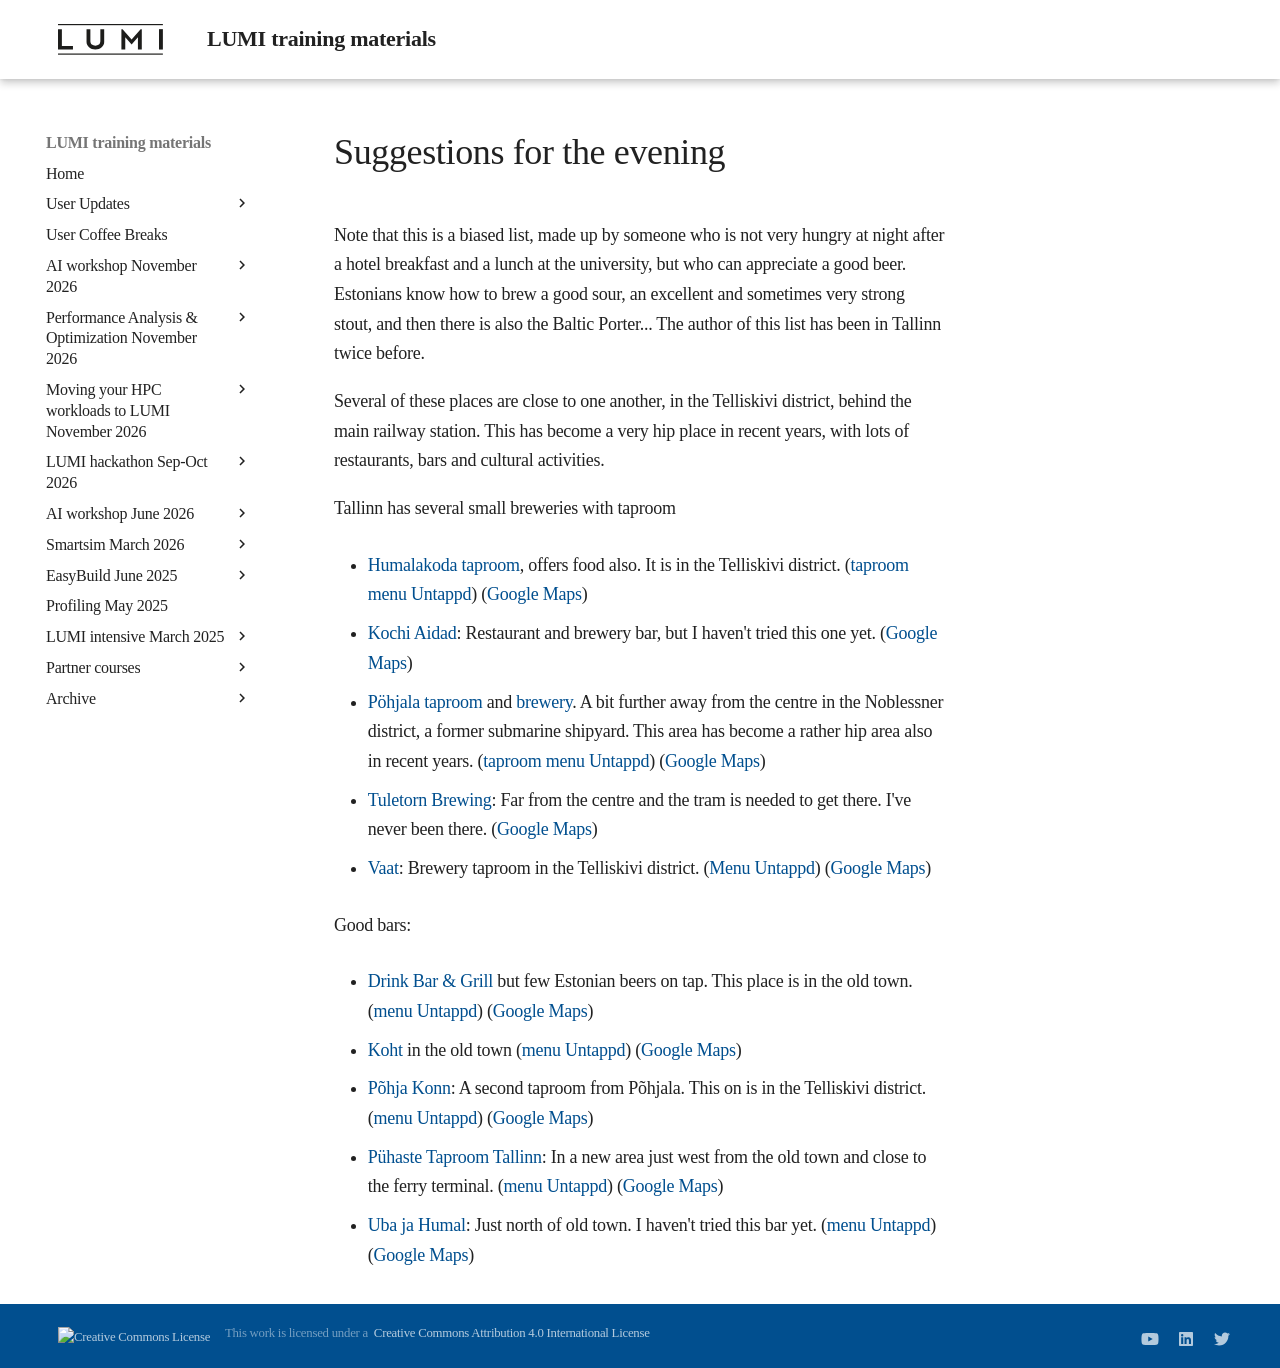

repository: Lumi-supercomputer/LUMI-training-materials · page: 2day-20251020/evening_suggestions/index.html · generator: mkdocs

# Suggestions for the evening

Note that this is a biased list, made up by someone who is not very hungry at night after
a hotel breakfast and a lunch at the university, but who can appreciate a good beer.
Estonians know how to brew a good sour, an excellent and sometimes very strong 
stout, and then there is also the Baltic Porter...
The author of this list has been in Tallinn twice before.

Several of these places are close to one another, in the Telliskivi district, behind the main
railway station. This has become a very hip place in recent years, with lots of restaurants,
bars and cultural activities.

Tallinn has several small breweries with taproom

-   [Humalakoda taproom](https://www.humalakoda.ee/), offers food also. It is in the
    Telliskivi district.
    ([taproom menu Untappd](https://untappd.com/v/humalakoda-brewpub/6234799))
    ([Google Maps](https://maps.app.goo.gl/4pZr44QWGsTYiXBS6))

-   [Kochi Aidad](https://kochiaidad.ee/en/kochi-aidad/): Restaurant and brewery bar,
    but I haven't tried this one yet.
    ([Google Maps](https://maps.app.goo.gl/JhyBhBJR9gjpev2V8))

-   [Pöhjala taproom](https://www.pohjalabeer.com/visit/pohjala-tap-room)
    and [brewery](https://www.pohjalabeer.com/). A bit further away from the centre
    in the Noblessner district, a former submarine shipyard. 
    This area has become a rather hip area also in recent years.
    ([taproom menu Untappd](https://untappd.com/v/pohjala-brewery-and-tap-room/8349816))
    ([Google Maps](https://maps.app.goo.gl/MPPf7P1vCYZhxAgL9))

-   [Tuletorn Brewing](https://tuletorn.beer/): Far from the centre and the tram is 
    needed to get there. I've never been there.
    ([Google Maps](https://maps.app.goo.gl/efnpqyBAK4vb88q36))

-   [Vaat](https://vaat.ee/): Brewery taproom in the Telliskivi district.
    ([Menu Untappd](https://untappd.com/v/vaat-taproom-and-brewery/3518946))
    ([Google Maps](https://maps.app.goo.gl/SxQGSG6URdPYDr7p9))

Good bars:

-   [Drink Bar & Grill](https://www.facebook.com/Drinkbaarandgrill/) but few Estonian beers on tap.
    This place is in the old town.
    ([menu Untappd](https://untappd.com/v/drink-bar-and-grill/16752))
    ([Google Maps](https://maps.app.goo.gl/tivQtXxgMD2KFV8F7))

-   [Koht](https://www.facebook.com/tubakas) in the old town
    ([menu Untappd](https://untappd.com/v/koht/669673))
    ([Google Maps](https://maps.app.goo.gl/Bf4ojqTs9BNB8SZ59))

-   [Põhja Konn](https://www.facebook.com/pohjakonnbar): A second taproom from 
    Põhjala. This on is in the Telliskivi district.
    ([menu Untappd](https://untappd.com/v/pohja-konn/11318726))
    ([Google Maps](https://maps.app.goo.gl/gTB7j2LcsoZE6Biu6))

-   [Pühaste Taproom Tallinn](https://puhaste-taproom.ourmenu.com/?menu=226736):
    In a new area just west from the old town and close to the ferry terminal.
    ([menu Untappd](https://untappd.com/v/puhaste-taproom/12942201))
    ([Google Maps](https://www.facebook.com/pohjakonnbar))

-   [Uba ja Humal](https://www.facebook.com/ubajahumal/): Just north of 
    old town. I haven't tried this bar yet.
    ([menu Untappd](https://untappd.com/v/uba-ja-humal/2584738))
    ([Google Maps](https://maps.app.goo.gl/qG1DPuEQjW6MuTnc6))
